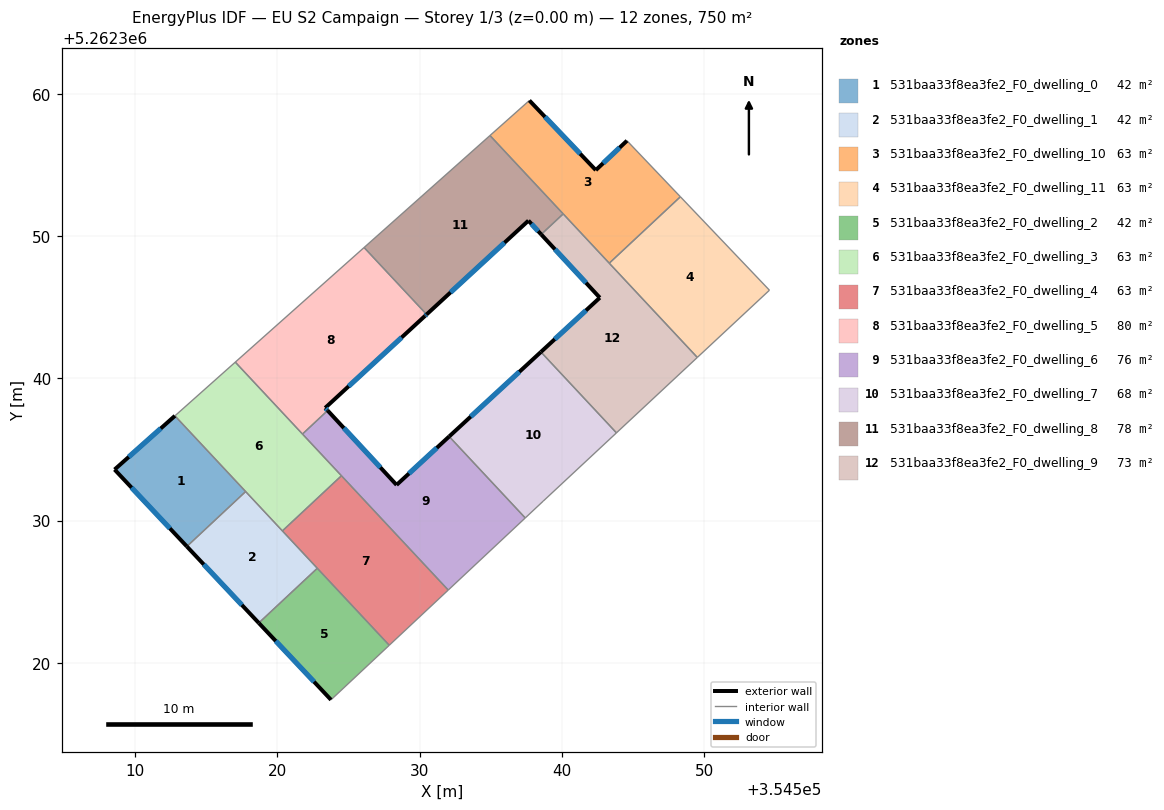
=== STOREY PLAN SPEC (per zone: floor XY polygon, exterior-wall plan segments, windows/doors) ===
zone 1: 531baa33f8ea3fe2_F0_dwelling_0  (41.7 m²)
  floor: (354512.79, 5262337.37) (354517.77, 5262332.05) (354513.63, 5262328.19) (354508.55, 5262333.59)
  exterior wall: (354508.55, 5262333.59) – (354513.63, 5262328.19)  [7.4 m]
    window: (354509.74, 5262332.32) – (354512.44, 5262329.46)  [6.3 m²]
  exterior wall: (354512.79, 5262337.37) – (354508.55, 5262333.59)  [5.7 m]
    window: (354511.80, 5262336.48) – (354509.55, 5262334.48)  [4.8 m²]
  interior walls: 2
zone 2: 531baa33f8ea3fe2_F0_dwelling_1  (41.7 m²)
  floor: (354517.77, 5262332.05) (354522.80, 5262326.65) (354518.69, 5262322.81) (354513.63, 5262328.19)
  exterior wall: (354513.63, 5262328.19) – (354518.69, 5262322.81)  [7.4 m]
    window: (354514.82, 5262326.92) – (354517.50, 5262324.07)  [6.2 m²]
  interior walls: 4
zone 3: 531baa33f8ea3fe2_F0_dwelling_10  (62.5 m²)
  floor: (354544.58, 5262356.72) (354548.34, 5262352.78) (354543.33, 5262348.10) (354534.95, 5262357.08) (354537.72, 5262359.55) (354542.39, 5262354.65)
  exterior wall: (354542.39, 5262354.65) – (354537.72, 5262359.55)  [6.8 m]
    window: (354541.29, 5262355.80) – (354538.81, 5262358.40)  [5.7 m²]
  exterior wall: (354544.58, 5262356.72) – (354542.39, 5262354.65)  [3.0 m]
    window: (354544.07, 5262356.23) – (354542.90, 5262355.13)  [2.5 m²]
  interior walls: 5
zone 4: 531baa33f8ea3fe2_F0_dwelling_11  (62.5 m²)
  floor: (354548.34, 5262352.78) (354554.60, 5262346.21) (354549.53, 5262341.48) (354543.33, 5262348.10)
  interior walls: 4
zone 5: 531baa33f8ea3fe2_F0_dwelling_2  (41.7 m²)
  floor: (354522.80, 5262326.65) (354527.86, 5262321.24) (354523.77, 5262317.40) (354518.69, 5262322.81)
  exterior wall: (354518.69, 5262322.81) – (354523.77, 5262317.40)  [7.4 m]
    window: (354519.88, 5262321.54) – (354522.58, 5262318.67)  [6.3 m²]
  interior walls: 3
zone 6: 531baa33f8ea3fe2_F0_dwelling_3  (62.5 m²)
  floor: (354517.04, 5262341.15) (354524.50, 5262333.16) (354520.35, 5262329.28) (354512.79, 5262337.37)
  interior walls: 6
zone 7: 531baa33f8ea3fe2_F0_dwelling_4  (62.5 m²)
  floor: (354524.50, 5262333.16) (354532.01, 5262325.12) (354527.86, 5262321.24) (354520.35, 5262329.28)
  interior walls: 5
zone 8: 531baa33f8ea3fe2_F0_dwelling_5  (80.0 m²)
  floor: (354526.09, 5262349.21) (354530.49, 5262344.50) (354530.38, 5262344.40) (354523.36, 5262337.93) (354523.53, 5262337.75) (354521.76, 5262336.09) (354517.04, 5262341.15)
  exterior wall: (354530.38, 5262344.40) – (354530.49, 5262344.50)  [0.2 m]
    window: (354530.41, 5262344.42) – (354530.47, 5262344.48)  [0.1 m²]
  exterior wall: (354523.36, 5262337.93) – (354530.38, 5262344.40)  [9.5 m]
    window: (354525.01, 5262339.45) – (354528.73, 5262342.88)  [8.1 m²]
  exterior wall: (354523.53, 5262337.75) – (354523.36, 5262337.93)  [0.3 m]
    window: (354523.49, 5262337.79) – (354523.40, 5262337.89)  [0.2 m²]
  interior walls: 4
zone 9: 531baa33f8ea3fe2_F0_dwelling_6  (75.5 m²)
  floor: (354532.08, 5262335.92) (354537.43, 5262330.19) (354532.01, 5262325.12) (354521.76, 5262336.09) (354523.53, 5262337.75) (354528.38, 5262332.51)
  exterior wall: (354528.38, 5262332.51) – (354523.53, 5262337.75)  [7.1 m]
    window: (354527.24, 5262333.74) – (354524.67, 5262336.52)  [6.0 m²]
  exterior wall: (354532.08, 5262335.92) – (354528.38, 5262332.51)  [5.0 m]
    window: (354531.21, 5262335.12) – (354529.25, 5262333.31)  [4.2 m²]
  interior walls: 5
zone 10: 531baa33f8ea3fe2_F0_dwelling_7  (68.5 m²)
  floor: (354538.53, 5262341.86) (354543.84, 5262336.17) (354538.68, 5262331.37) (354537.43, 5262330.19) (354532.08, 5262335.92)
  exterior wall: (354538.53, 5262341.86) – (354532.08, 5262335.92)  [8.8 m]
    window: (354537.01, 5262340.47) – (354533.59, 5262337.31)  [7.4 m²]
  interior walls: 4
zone 11: 531baa33f8ea3fe2_F0_dwelling_8  (77.8 m²)
  floor: (354534.95, 5262357.08) (354540.09, 5262351.57) (354538.55, 5262350.13) (354537.65, 5262351.10) (354530.49, 5262344.50) (354526.09, 5262349.21)
  exterior wall: (354530.49, 5262344.50) – (354537.65, 5262351.10)  [9.7 m]
    window: (354532.17, 5262346.05) – (354535.97, 5262349.55)  [8.2 m²]
  exterior wall: (354537.65, 5262351.10) – (354538.55, 5262350.13)  [1.3 m]
    window: (354537.86, 5262350.87) – (354538.34, 5262350.35)  [1.1 m²]
  interior walls: 4
zone 12: 531baa33f8ea3fe2_F0_dwelling_9  (73.2 m²)
  floor: (354542.67, 5262345.68) (354538.55, 5262350.13) (354540.09, 5262351.57) (354549.53, 5262341.48) (354543.84, 5262336.17) (354538.53, 5262341.86)
  exterior wall: (354542.67, 5262345.68) – (354538.53, 5262341.86)  [5.6 m]
    window: (354541.70, 5262344.78) – (354539.50, 5262342.76)  [4.8 m²]
  exterior wall: (354538.55, 5262350.13) – (354542.67, 5262345.68)  [6.1 m]
    window: (354539.52, 5262349.08) – (354541.70, 5262346.72)  [5.1 m²]
  interior walls: 5

=== DERIVED (storey summary) ===
Building: EU S2 Campaign
Storey: 1 of 3  (floor level z = 0.00 m)
Storey gross floor area: 750.1 m²
Zones on this storey: 12
  - 531baa33f8ea3fe2_F0_dwelling_0: floor 41.7 m²; exterior wall 13.1 m (39.3 m²); 2 window(s) 11.1 m²; WWR 28.1%
  - 531baa33f8ea3fe2_F0_dwelling_1: floor 41.7 m²; exterior wall 7.4 m (22.1 m²); 1 window(s) 6.2 m²; WWR 28.1%
  - 531baa33f8ea3fe2_F0_dwelling_10: floor 62.5 m²; exterior wall 9.8 m (29.3 m²); 2 window(s) 8.3 m²; WWR 28.1%
  - 531baa33f8ea3fe2_F0_dwelling_11: floor 62.5 m²
  - 531baa33f8ea3fe2_F0_dwelling_2: floor 41.7 m²; exterior wall 7.4 m (22.2 m²); 1 window(s) 6.3 m²; WWR 28.1%
  - 531baa33f8ea3fe2_F0_dwelling_3: floor 62.5 m²
  - 531baa33f8ea3fe2_F0_dwelling_4: floor 62.5 m²
  - 531baa33f8ea3fe2_F0_dwelling_5: floor 80.0 m²; exterior wall 10.0 m (29.9 m²); 3 window(s) 8.4 m²; WWR 28.1%
  - 531baa33f8ea3fe2_F0_dwelling_6: floor 75.5 m²; exterior wall 12.2 m (36.5 m²); 2 window(s) 10.3 m²; WWR 28.1%
  - 531baa33f8ea3fe2_F0_dwelling_7: floor 68.5 m²; exterior wall 8.8 m (26.3 m²); 1 window(s) 7.4 m²; WWR 28.1%
  - 531baa33f8ea3fe2_F0_dwelling_8: floor 77.8 m²; exterior wall 11.1 m (33.2 m²); 2 window(s) 9.3 m²; WWR 28.1%
  - 531baa33f8ea3fe2_F0_dwelling_9: floor 73.2 m²; exterior wall 11.7 m (35.1 m²); 2 window(s) 9.9 m²; WWR 28.1%
Zone adjacency (shared interzone walls):
  - 531baa33f8ea3fe2_F0_dwelling_0 ↔ 531baa33f8ea3fe2_F0_dwelling_1
  - 531baa33f8ea3fe2_F0_dwelling_0 ↔ 531baa33f8ea3fe2_F0_dwelling_3
  - 531baa33f8ea3fe2_F0_dwelling_1 ↔ 531baa33f8ea3fe2_F0_dwelling_2
  - 531baa33f8ea3fe2_F0_dwelling_1 ↔ 531baa33f8ea3fe2_F0_dwelling_3
  - 531baa33f8ea3fe2_F0_dwelling_1 ↔ 531baa33f8ea3fe2_F0_dwelling_4
  - 531baa33f8ea3fe2_F0_dwelling_10 ↔ 531baa33f8ea3fe2_F0_dwelling_11
  - 531baa33f8ea3fe2_F0_dwelling_10 ↔ 531baa33f8ea3fe2_F0_dwelling_8
  - 531baa33f8ea3fe2_F0_dwelling_10 ↔ 531baa33f8ea3fe2_F0_dwelling_9
  - 531baa33f8ea3fe2_F0_dwelling_11 ↔ 531baa33f8ea3fe2_F0_dwelling_9
  - 531baa33f8ea3fe2_F0_dwelling_2 ↔ 531baa33f8ea3fe2_F0_dwelling_4
  - 531baa33f8ea3fe2_F0_dwelling_3 ↔ 531baa33f8ea3fe2_F0_dwelling_4
  - 531baa33f8ea3fe2_F0_dwelling_3 ↔ 531baa33f8ea3fe2_F0_dwelling_5
  - 531baa33f8ea3fe2_F0_dwelling_3 ↔ 531baa33f8ea3fe2_F0_dwelling_6
  - 531baa33f8ea3fe2_F0_dwelling_4 ↔ 531baa33f8ea3fe2_F0_dwelling_6
  - 531baa33f8ea3fe2_F0_dwelling_5 ↔ 531baa33f8ea3fe2_F0_dwelling_6
  - 531baa33f8ea3fe2_F0_dwelling_5 ↔ 531baa33f8ea3fe2_F0_dwelling_8
  - 531baa33f8ea3fe2_F0_dwelling_6 ↔ 531baa33f8ea3fe2_F0_dwelling_7
  - 531baa33f8ea3fe2_F0_dwelling_7 ↔ 531baa33f8ea3fe2_F0_dwelling_9
  - 531baa33f8ea3fe2_F0_dwelling_8 ↔ 531baa33f8ea3fe2_F0_dwelling_9